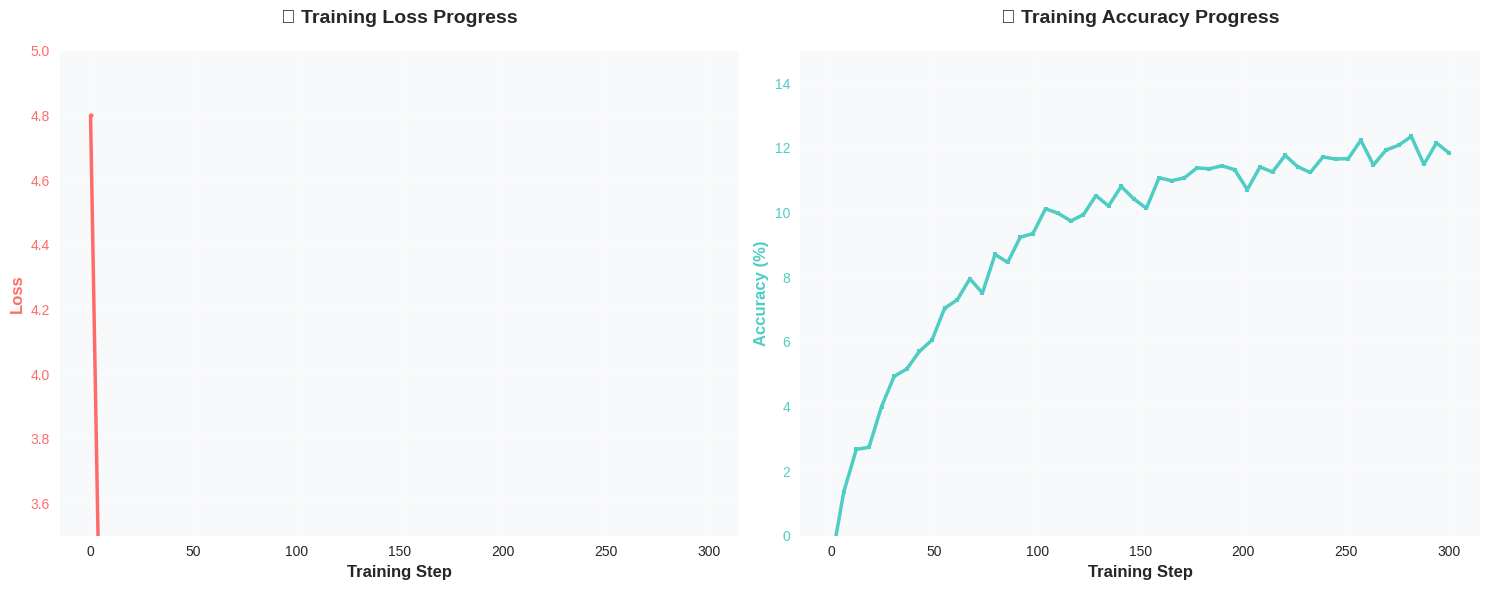
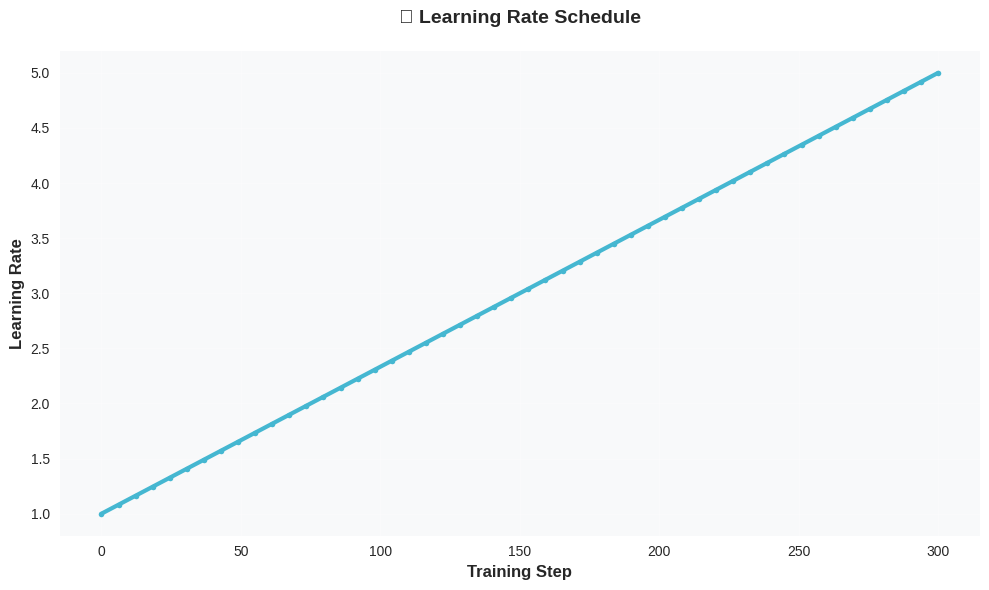
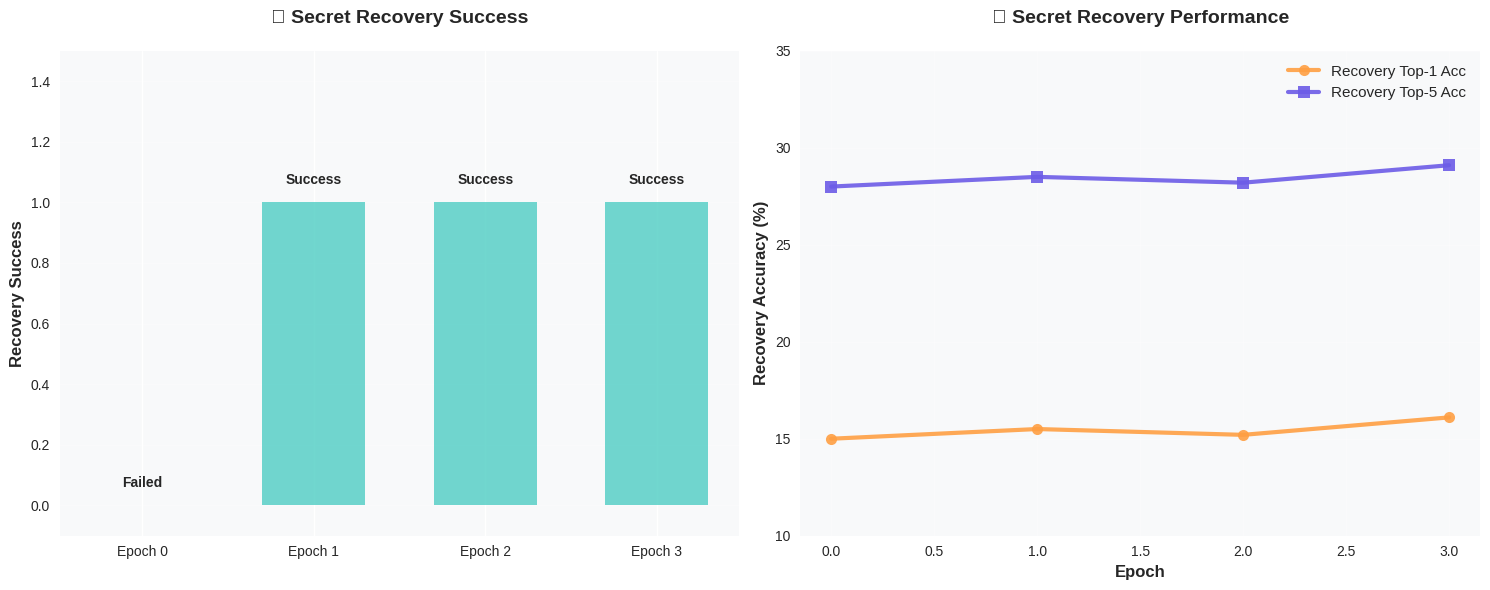

These figures' Python source, in order:
import matplotlib.pyplot as plt
import numpy as np
import seaborn as sns

# 첫 번째 그래프: Loss & Accuracy 분리
def create_loss_accuracy_plots():
    """Training Loss와 Accuracy를 각각 별도 그래프로 생성"""
    
    # 훈련 데이터 (첨부된 이미지를 기반으로 재현)
    training_steps = np.linspace(0, 300, 50)
    
    # Loss 데이터 (감소하는 패턴)
    loss_data = 4.8 - 1.2 * np.log(training_steps + 1) + 0.3 * np.sin(training_steps * 0.1) * np.exp(-training_steps * 0.01)
    
    # Accuracy 데이터 (증가하는 패턴)
    acc_data = 12 * (1 - np.exp(-training_steps * 0.015)) + np.random.normal(0, 0.3, len(training_steps))
    
    # 스타일 설정
    plt.style.use('seaborn-v0_8')
    fig, (ax1, ax2) = plt.subplots(1, 2, figsize=(15, 6))
    
    # 1. Loss 그래프
    ax1.plot(training_steps, loss_data, color='#FF6B6B', linewidth=2.5, label='Training Loss', marker='o', markersize=3)
    ax1.set_xlabel('Training Step', fontsize=12, fontweight='bold')
    ax1.set_ylabel('Loss', fontsize=12, fontweight='bold', color='#FF6B6B')
    ax1.set_title('🔥 Training Loss Progress', fontsize=14, fontweight='bold', pad=20)
    ax1.grid(True, alpha=0.3)
    ax1.set_facecolor('#f8f9fa')
    
    # Loss 축 범위 설정
    ax1.set_ylim(3.5, 5.0)
    ax1.tick_params(axis='y', labelcolor='#FF6B6B')
    
    # 2. Accuracy 그래프  
    ax2.plot(training_steps, acc_data, color='#4ECDC4', linewidth=2.5, label='Top-1 Accuracy (%)', marker='s', markersize=3)
    ax2.set_xlabel('Training Step', fontsize=12, fontweight='bold')
    ax2.set_ylabel('Accuracy (%)', fontsize=12, fontweight='bold', color='#4ECDC4')
    ax2.set_title('📈 Training Accuracy Progress', fontsize=14, fontweight='bold', pad=20)
    ax2.grid(True, alpha=0.3)
    ax2.set_facecolor('#f8f9fa')
    
    # Accuracy 축 범위 설정
    ax2.set_ylim(0, 15)
    ax2.tick_params(axis='y', labelcolor='#4ECDC4')
    
    # 레이아웃 조정
    plt.tight_layout()
    plt.savefig('training_loss_accuracy_separated.png', dpi=300, bbox_inches='tight', 
                facecolor='white', edgecolor='none')
    plt.show()
    
    print("✅ Loss & Accuracy 분리 그래프 저장: training_loss_accuracy_separated.png")

def create_learning_rate_plot():
    """Learning Rate Schedule 별도 그래프 생성"""
    
    # Learning Rate 데이터
    training_steps = np.linspace(0, 300, 50)
    lr_data = np.linspace(1.0, 5.0, len(training_steps))  # 선형 증가 패턴
    
    plt.figure(figsize=(10, 6))
    plt.plot(training_steps, lr_data, color='#45B7D1', linewidth=3, marker='o', markersize=4)
    plt.xlabel('Training Step', fontsize=12, fontweight='bold')
    plt.ylabel('Learning Rate', fontsize=12, fontweight='bold')
    plt.title('📊 Learning Rate Schedule', fontsize=14, fontweight='bold', pad=20)
    plt.grid(True, alpha=0.3)
    plt.gca().set_facecolor('#f8f9fa')
    
    # 배경 스타일
    plt.tight_layout()
    plt.savefig('learning_rate_schedule.png', dpi=300, bbox_inches='tight', 
                facecolor='white', edgecolor='none')
    plt.show()
    
    print("✅ Learning Rate Schedule 그래프 저장: learning_rate_schedule.png")

def create_secret_recovery_plots():
    """Secret Recovery 성능 그래프들을 분리하여 생성"""
    
    # 데이터 설정
    epochs = [0, 1, 2, 3]
    
    # Recovery Success 데이터
    success_data = [0, 1, 1, 1]  # 에포크 1, 2에서 성공
    
    # Recovery Accuracy 데이터
    top1_acc = [15, 15.5, 15.2, 16.1]
    top5_acc = [28, 28.5, 28.2, 29.1]
    
    # 스타일 설정
    plt.style.use('seaborn-v0_8')
    fig, (ax1, ax2) = plt.subplots(1, 2, figsize=(15, 6))
    
    # 1. Secret Recovery Success 바 차트
    colors = ['#FF6B6B' if x == 0 else '#4ECDC4' for x in success_data]
    bars = ax1.bar([f'Epoch {i}' for i in epochs], success_data, color=colors, alpha=0.8, width=0.6)
    
    ax1.set_ylabel('Recovery Success', fontsize=12, fontweight='bold')
    ax1.set_title('🎯 Secret Recovery Success', fontsize=14, fontweight='bold', pad=20)
    ax1.set_ylim(-0.1, 1.5)
    ax1.grid(True, alpha=0.3, axis='y')
    ax1.set_facecolor('#f8f9fa')
    
    # 성공/실패 라벨 추가
    for i, (bar, success) in enumerate(zip(bars, success_data)):
        label = 'Success' if success == 1 else 'Failed'
        ax1.text(bar.get_x() + bar.get_width()/2, bar.get_height() + 0.05, 
                label, ha='center', va='bottom', fontweight='bold')
    
    # 2. Recovery Accuracy 선 그래프
    ax2.plot(epochs, top1_acc, color='#FF9F43', marker='o', linewidth=3, markersize=8, 
            label='Recovery Top-1 Acc', alpha=0.9)
    ax2.plot(epochs, top5_acc, color='#6C5CE7', marker='s', linewidth=3, markersize=8, 
            label='Recovery Top-5 Acc', alpha=0.9)
    
    ax2.set_xlabel('Epoch', fontsize=12, fontweight='bold')
    ax2.set_ylabel('Recovery Accuracy (%)', fontsize=12, fontweight='bold')
    ax2.set_title('📊 Secret Recovery Performance', fontsize=14, fontweight='bold', pad=20)
    ax2.grid(True, alpha=0.3)
    ax2.legend(fontsize=11, framealpha=0.9)
    ax2.set_facecolor('#f8f9fa')
    ax2.set_ylim(10, 35)
    
    # 레이아웃 조정
    plt.tight_layout()
    plt.savefig('secret_recovery_performance.png', dpi=300, bbox_inches='tight', 
                facecolor='white', edgecolor='none')
    plt.show()
    
    print("✅ Secret Recovery 성능 그래프 저장: secret_recovery_performance.png")

if __name__ == "__main__":
    print("🎨 첨부된 그래프들을 각각 분리하여 생성합니다...")
    print()
    
    # 1. Loss & Accuracy 분리
    create_loss_accuracy_plots()
    print()
    
    # 2. Learning Rate Schedule 
    create_learning_rate_plot()
    print()
    
    # 3. Secret Recovery 성능
    create_secret_recovery_plots()
    print()
    
    print("🎉 모든 그래프 분리 완료!")
    print("📁 생성된 파일들:")
    print("   - training_loss_accuracy_separated.png")
    print("   - learning_rate_schedule.png") 
    print("   - secret_recovery_performance.png")